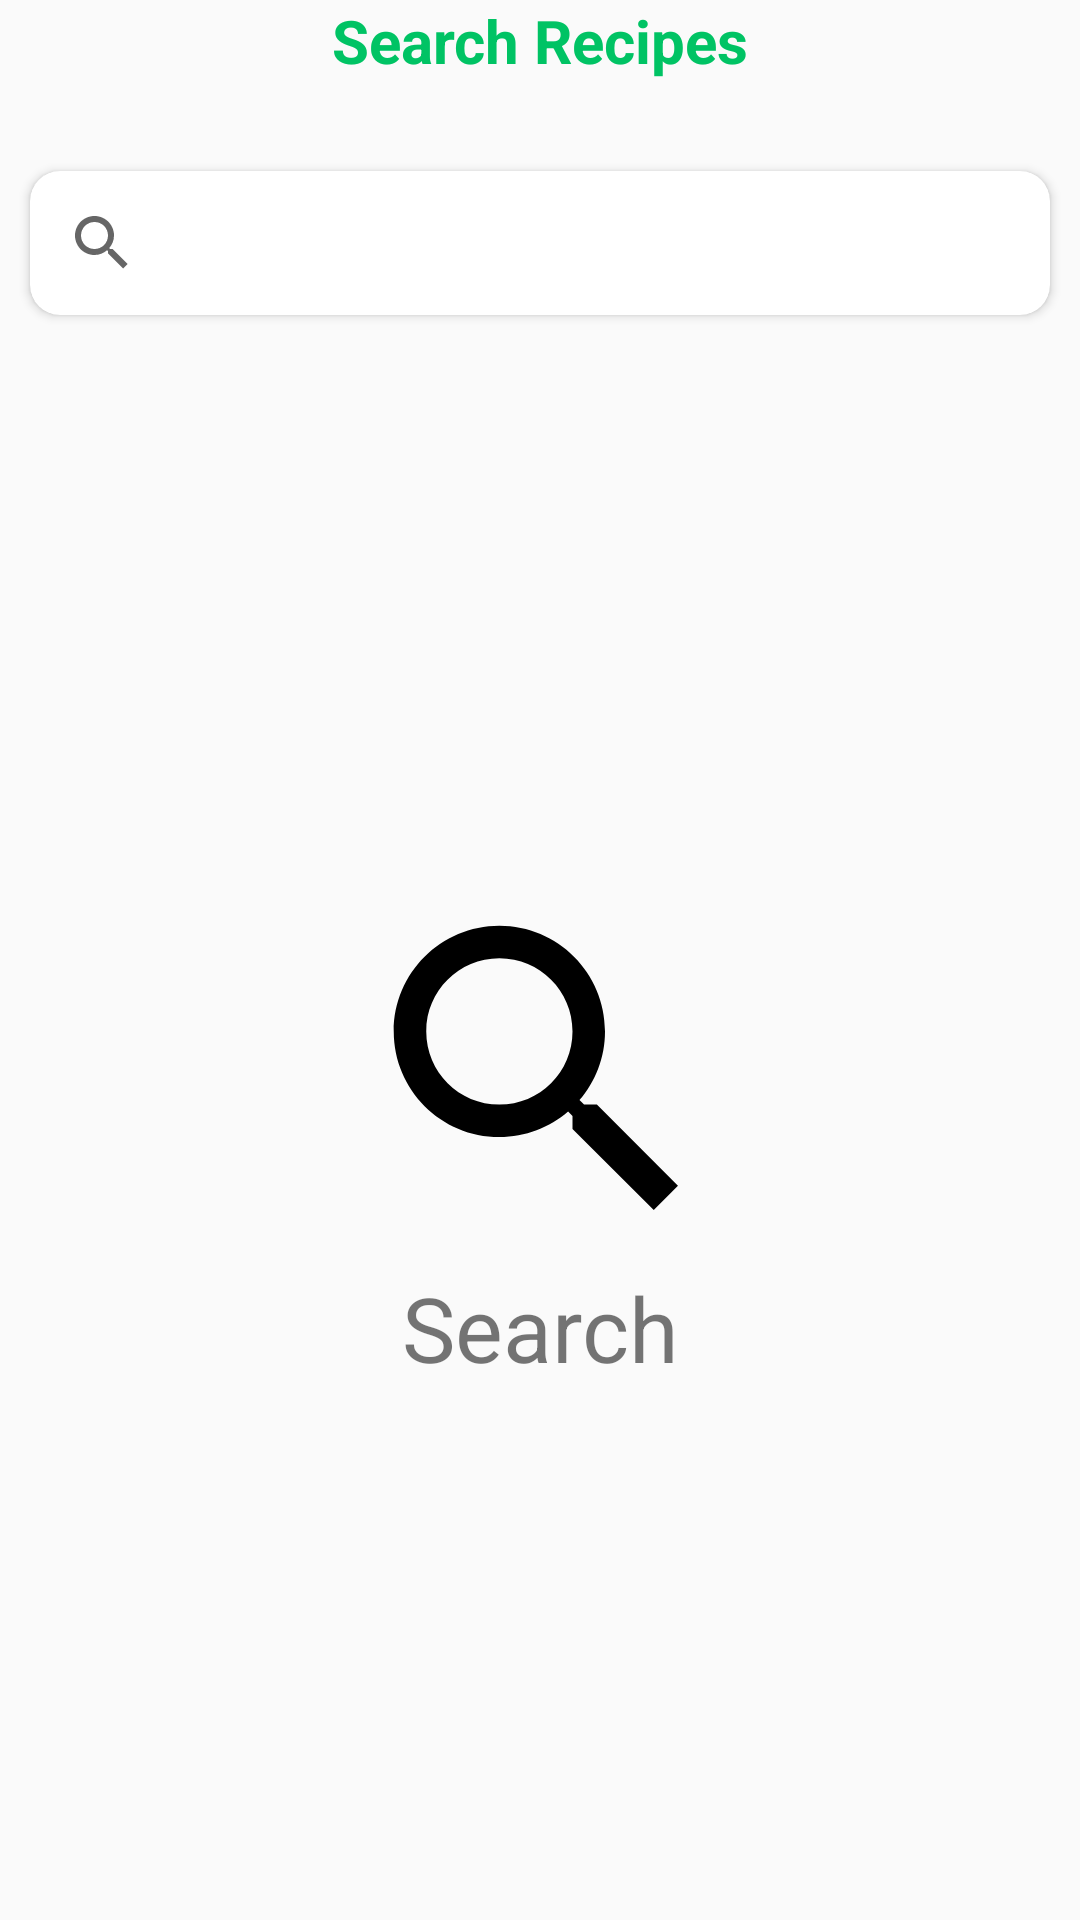

Produce the Android XML layout that renders to this screen, including the resource entries it uses.
<!-- AndroidManifest.xml: application theme AppTheme -->
<!-- res/layout/fragment_search.xml -->
<?xml version="1.0" encoding="utf-8"?>
<LinearLayout xmlns:android="http://schemas.android.com/apk/res/android"
    xmlns:tools="http://schemas.android.com/tools"
    android:layout_width="match_parent"
    xmlns:app="http://schemas.android.com/apk/res-auto"
    android:orientation="vertical"
    android:layout_margin="15dp"
    android:layout_height="match_parent"
    tools:context=".Fragment.SearchFragment">

    
    <TextView
        android:layout_width="match_parent"
        android:layout_height="wrap_content"
        android:gravity="center"
        android:text="Search Recipes"
        android:layout_marginBottom="20sp"
        android:textAlignment="gravity"
        android:textColor="@color/gerrn"
        android:textSize="20sp"
        android:textStyle="bold" />
    <androidx.cardview.widget.CardView
        android:layout_width="match_parent"
        android:layout_margin="10dp"
        app:cardCornerRadius="10dp"
        android:layout_height="wrap_content">
        <SearchView
            android:layout_width="match_parent"
            android:layout_height="wrap_content"
            android:layout_gravity="top"
            android:text="@string/hello_blank_fragment" />
    </androidx.cardview.widget.CardView>
    <LinearLayout
        android:layout_width="match_parent"
        android:orientation="vertical"
        android:gravity="center"
        android:layout_height="match_parent">
        <ImageView
            android:layout_width="130dp"
            android:layout_height="130dp"
            android:layout_gravity="center"
            android:src="@drawable/ic_search">
        </ImageView>
        <TextView
            android:layout_width="match_parent"
            android:layout_height="wrap_content"
            android:layout_gravity="center"
            android:gravity="center"
            android:textSize="30sp"
            android:text="Search"/>
    </LinearLayout>


</LinearLayout>
<!-- resources referenced by this layout -->
<resources>
  <color name="gerrn">#00c364</color>
  <!-- drawable ic_search (drawable) -->
  <vector xmlns:android="http://schemas.android.com/apk/res/android"
      android:width="32dp"
      android:height="32dp"
      android:viewportWidth="24"
      android:viewportHeight="24">
    <path
        android:fillColor="@android:color/black"
        android:pathData="M15.5,14h-0.79l-0.28,-0.27C15.41,12.59 16,11.11 16,9.5 16,5.91 13.09,3 9.5,3S3,5.91 3,9.5 5.91,16 9.5,16c1.61,0 3.09,-0.59 4.23,-1.57l0.27,0.28v0.79l5,4.99L20.49,19l-4.99,-5zM9.5,14C7.01,14 5,11.99 5,9.5S7.01,5 9.5,5 14,7.01 14,9.5 11.99,14 9.5,14z"/>
  </vector>
  <string name="hello_blank_fragment">Hello blank fragment</string>
  <style name="AppTheme" parent="Theme.AppCompat.Light.NoActionBar">
          
          <item name="windowActionBar">false</item>
          <item name="windowNoTitle">true</item>
          <item name="android:windowFullscreen">true</item>
  
      </style>
</resources>
